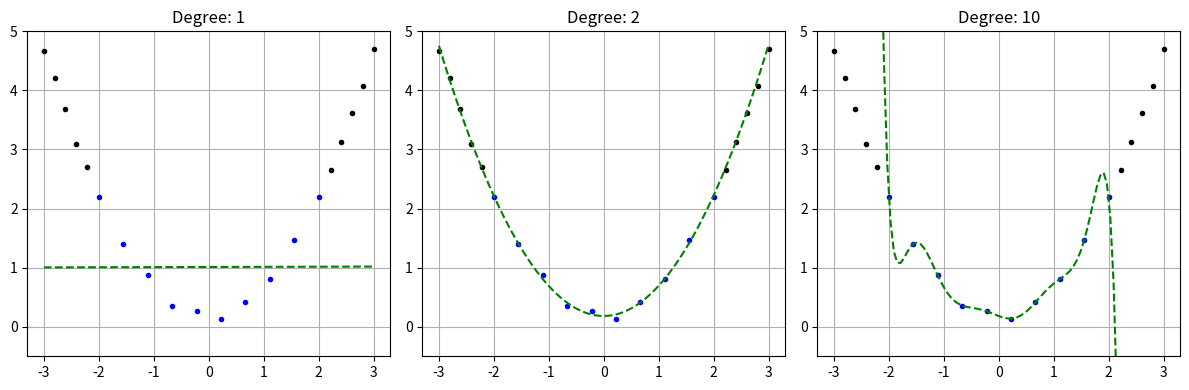

Reproduce this figure in Python. (Note: this script raises an exception after producing the figure.)
import numpy as np
import matplotlib.pyplot as plt
from os.path import join

BASE_FOLDER = 'thesis_plots'
P = np.array([.5, 0., 0.2])
T = 2.
SEED = 21
DEGREES = [1., 2., 10.]
NOISE = .05
NUM_POINTS = 10
V = 3.


def add_gaussian_noise(y, noise):
    return y + np.random.randn(*y.shape) * noise


def extrapolation():
    np.random.seed(SEED)
    x_train = np.linspace(-T, T, NUM_POINTS)
    delta = (x_train[1] - x_train[0]) * .5
    y_train = add_gaussian_noise(np.polyval(P, x_train), NOISE)

    x_test = np.concatenate([
        np.linspace(-V, -T - delta, 5),
        np.linspace(T + delta, V, 5),
    ])
    y_test = add_gaussian_noise(np.polyval(P, x_test), NOISE)

    all_data = np.concatenate([x_train, x_test])

    _, ax = plt.subplots(1, len(DEGREES), figsize=(12, 4))
    for i, deg in enumerate(DEGREES):
        fit = np.polyfit(x_train, y_train, deg)
        xp = np.linspace(-3., 3., 100)
        f_out = np.polyval(fit, xp)

        ax[i].plot(x_train, y_train, 'b.')
        ax[i].plot(x_test, y_test, 'k.')
        ax[i].plot(xp, f_out, '--', color='green')
        ax[i].grid()
        ax[i].set_ylim([-.5, 5.])
        ax[i].set_title(f'Degree: {int(deg)}')

    plt.tight_layout()
    plt.savefig(join(BASE_FOLDER, 'bias_var.png'))
    plt.savefig(join(BASE_FOLDER, 'bias_var.pdf'))


if __name__ == '__main__':
    extrapolation()
